Labelled photos from "patch_dataset", an image-classification folder in anurag3401/High_Resolution_Histopathology_AI. The possible labels are: benign, malignant.

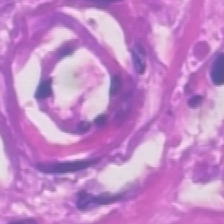
Label: malignant

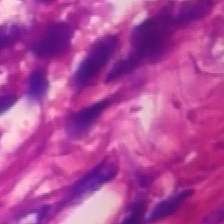
Label: benign

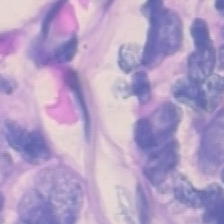
Label: malignant

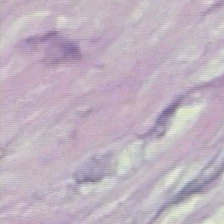
Label: benign

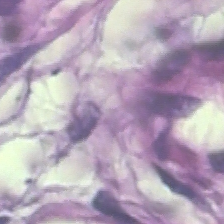
Label: benign

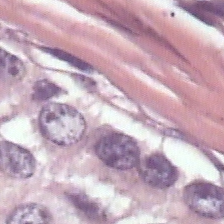
Label: malignant
